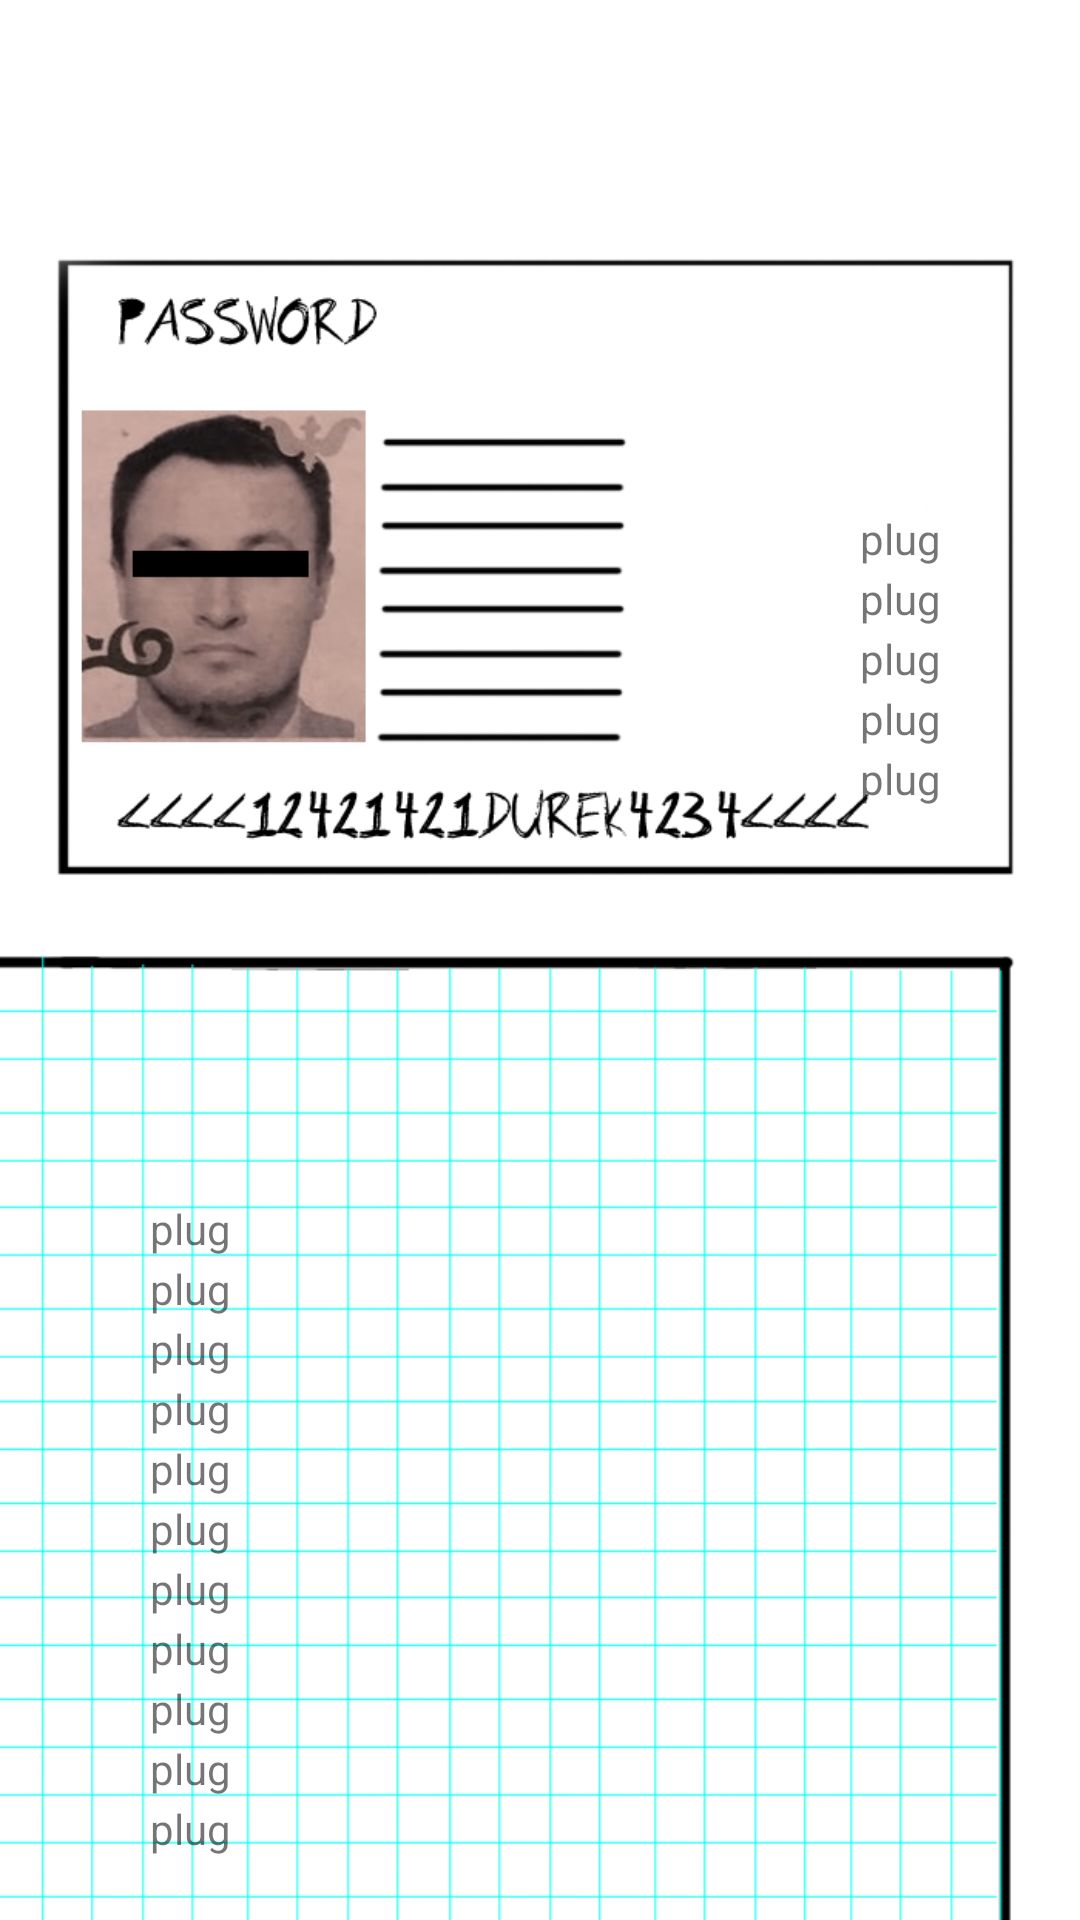

Here is an Android app screen rendered from its layout file. Give the layout XML and the strings, colors and styles it references.
<!-- AndroidManifest.xml: application theme AppTheme -->
<!-- res/layout/fragment_characteristics.xml -->
<?xml version="1.0" encoding="utf-8"?>
<FrameLayout xmlns:android="http://schemas.android.com/apk/res/android"
    xmlns:tools="http://schemas.android.com/tools"
    android:layout_width="match_parent"
    android:layout_height="match_parent"
    tools:context=".fragments.CharacteristicsFragment">

    <androidx.core.widget.NestedScrollView
        android:layout_width="match_parent"
        android:layout_height="match_parent"
        android:fillViewport="true">

        <FrameLayout
            android:layout_width="match_parent"
            android:layout_height="match_parent">

            <ImageView
                android:layout_width="match_parent"
                android:layout_height="wrap_content"
                android:src="@drawable/background_characteristics"
                android:scaleType="fitStart"
                android:contentDescription="@string/button_plug" />

            <TextView
                android:id="@+id/characteristics_first_name"
                android:layout_width="200dp"
                android:layout_height="wrap_content"
                android:layout_marginTop="170dp"
                android:layout_marginLeft="200dp"
                android:gravity="center"
                android:text="@string/button_plug"
                android:layout_marginStart="200dp" />

            <TextView
                android:id="@+id/characteristics_last_name"
                android:layout_width="200dp"
                android:layout_height="wrap_content"
                android:layout_marginTop="190dp"
                android:layout_marginLeft="200dp"
                android:gravity="center"
                android:text="@string/button_plug"
                android:layout_marginStart="200dp" />

            <TextView
                android:id="@+id/characteristics_sex"
                android:layout_width="200dp"
                android:layout_height="wrap_content"
                android:layout_marginTop="210dp"
                android:layout_marginLeft="200dp"
                android:gravity="center"
                android:text="@string/button_plug"
                android:layout_marginStart="200dp" />

            <TextView
                android:id="@+id/characteristics_age"
                android:layout_width="200dp"
                android:layout_height="wrap_content"
                android:layout_marginTop="230dp"
                android:layout_marginLeft="200dp"
                android:gravity="center"
                android:text="@string/button_plug"
                android:layout_marginStart="200dp" />

            <TextView
                android:id="@+id/characteristics_act"
                android:layout_width="200dp"
                android:layout_height="wrap_content"
                android:layout_marginTop="250dp"
                android:layout_marginLeft="200dp"
                android:gravity="center"
                android:text="@string/button_plug"
                android:layout_marginStart="200dp" />

            <TextView
                android:id="@+id/characteristics_respect"
                android:layout_width="wrap_content"
                android:layout_height="wrap_content"
                android:layout_marginTop="400dp"
                android:layout_marginLeft="50dp"
                android:gravity="center"
                android:text="@string/button_plug"
                android:layout_marginStart="50dp" />

            <TextView
                android:id="@+id/characteristics_force"
                android:layout_width="wrap_content"
                android:layout_height="wrap_content"
                android:layout_marginTop="420dp"
                android:layout_marginLeft="50dp"
                android:gravity="center"
                android:text="@string/button_plug"
                android:layout_marginStart="50dp"/>

            <TextView
                android:id="@+id/characteristics_intelligence"
                android:layout_width="wrap_content"
                android:layout_height="wrap_content"
                android:layout_marginTop="440dp"
                android:layout_marginLeft="50dp"
                android:gravity="center"
                android:text="@string/button_plug"
                android:layout_marginStart="50dp"/>

            <TextView
                android:id="@+id/characteristics_attractiveness"
                android:layout_width="wrap_content"
                android:layout_height="wrap_content"
                android:layout_marginTop="460dp"
                android:layout_marginLeft="50dp"
                android:gravity="center"
                android:text="@string/button_plug"
                android:layout_marginStart="50dp"/>

            <TextView
                android:id="@+id/characteristics_creativity"
                android:layout_width="wrap_content"
                android:layout_height="wrap_content"
                android:layout_marginTop="480dp"
                android:layout_marginLeft="50dp"
                android:gravity="center"
                android:text="@string/button_plug"
                android:layout_marginStart="50dp"/>

            <TextView
                android:id="@+id/characteristics_adaptability"
                android:layout_width="wrap_content"
                android:layout_height="wrap_content"
                android:layout_marginTop="500dp"
                android:layout_marginLeft="50dp"
                android:gravity="center"
                android:text="@string/button_plug"
                android:layout_marginStart="50dp"/>

            <TextView
                android:id="@+id/characteristics_cheating"
                android:layout_width="wrap_content"
                android:layout_height="wrap_content"
                android:layout_marginTop="520dp"
                android:layout_marginLeft="50dp"
                android:gravity="center"
                android:text="@string/button_plug"
                android:layout_marginStart="50dp"/>

            <TextView
                android:id="@+id/characteristics_luck"
                android:layout_width="wrap_content"
                android:layout_height="wrap_content"
                android:layout_marginTop="540dp"
                android:layout_marginLeft="50dp"
                android:gravity="center"
                android:text="@string/button_plug"
                android:layout_marginStart="50dp"/>

            <TextView
                android:id="@+id/characteristics_hard_work"
                android:layout_width="wrap_content"
                android:layout_height="wrap_content"
                android:layout_marginTop="560dp"
                android:layout_marginLeft="50dp"
                android:gravity="center"
                android:text="@string/button_plug"
                android:layout_marginStart="50dp"/>

            <TextView
                android:id="@+id/characteristics_enterprise"
                android:layout_width="wrap_content"
                android:layout_height="wrap_content"
                android:layout_marginTop="580dp"
                android:layout_marginLeft="50dp"
                android:gravity="center"
                android:text="@string/button_plug"
                android:layout_marginStart="50dp"/>

            <TextView
                android:id="@+id/characteristics_police"
                android:layout_width="wrap_content"
                android:layout_height="wrap_content"
                android:layout_marginTop="600dp"
                android:layout_marginLeft="50dp"
                android:gravity="center"
                android:text="@string/button_plug"
                android:layout_marginStart="50dp"/>

        </FrameLayout>
    </androidx.core.widget.NestedScrollView>





</FrameLayout>
<!-- resources referenced by this layout -->
<resources>
  <!-- drawable background_characteristics: png bitmap (drawable, 113350 bytes) -->
  <string name="button_plug">plug</string>
  <style name="AppTheme" parent="Theme.AppCompat.Light.NoActionBar">
          
          <item name="colorPrimary">@color/colorPrimary</item>
          <item name="colorPrimaryDark">@color/color_status_bar</item>
          <item name="colorAccent">@color/colorAccent</item>
      </style>
  <color name="colorPrimary">#6200EE</color>
  <color name="color_status_bar">#000000</color>
  <color name="colorAccent">#03DAC5</color>
</resources>
